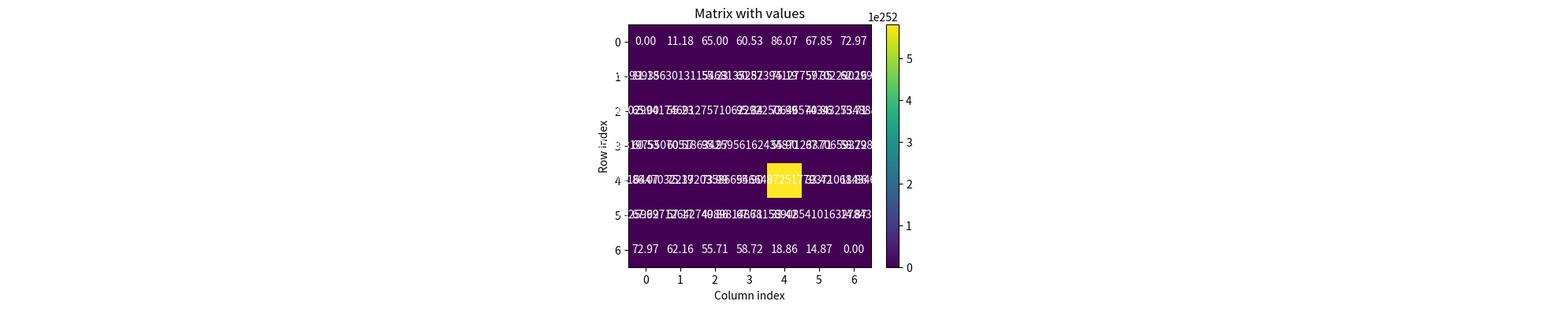

Source code (Python):
"""""
Global planning with TSP
"""""
import numpy as np
import matplotlib.pyplot as plt
from matplotlib.patches import Ellipse
import math

# Start & Goal
q = np.array([-40.0, -40.0])
q_goal = np.array([10.0, 12.0])

# humans modeled as elliptical obstacles
obstacles_true = np.array([
    [-18.0,-10.0], [18,-20], [18, 8], [22,26], [25,15], [-23,15], [5,5]
])
sigma = 0.1
obstacles_noisy = obstacles_true + np.random.normal(0, sigma, obstacles_true.shape)

# elliptical obstacle speeds
obstacle_speeds = np.array([[-0.1, 0.1], [-0.2, 0.2], [0.1, 0.2], [-0.2, -0.1], [0.1, -0.1], [-0.1, 0.1], [0.2, 0.1]])
obstacle_speeds = obstacle_speeds * 80

# elliptical obstacle dimensions
a0 = 2.0 # major axis (along velocity direction)
b0 = 1.0 # minor axis (perpendicular to velocity direction)
alpha = 0.2   # major scaling (large)
beta  = 0.1   # minor scaling (small)

# each obstacle has a size factor: 1 = normal, >1 = large, <1 = small
sizes = np.array([1.2, 1.5, 1.0, 1.3, 0.8, 1.6, 1.1])
# incorporate static size
a_base = a0 + sizes 
b_base = b0 + sizes

a = np.zeros(obstacles_true.shape[0])
b = np.zeros(obstacles_true.shape[0])
theta = np.zeros(obstacles_true.shape[0])

for i, obs in enumerate(obstacle_speeds):
    vx, vy = obs
    vmag = np.sqrt(vx**2 + vy**2) 
    theta[i] = np.degrees(np.arctan2(vy, vx))
    a[i] = a_base[i] + alpha * vmag # major axis (velocity direction)
    b[i] = b_base[i] + beta  * vmag # minor axis (perpendicular)

# rectangular large obstacles
# x_min, y_min, width (m), height (m)
rect_obstacles = [
    [-40, -30, 12, 3],   # truck: narrow and long
    [20, -35, 6, 3],     # van / minibus
    [-45, 15, 10, 4],    # large vehicle
    [5, 25, 3, 2],       # bicycle / small vehicle
    [-6, -6.5, 12, 3],   # truck
    [-13.5, -23.0, 12, 6] 
]

expanded_rects = []
for x, y, w, h in rect_obstacles:
    new_x = x - 1
    new_y = y - 1
    new_w = w + 2
    new_h = h + 2
    expanded_rects.append([new_x, new_y, new_w, new_h])

eps_expanded_rects = []
for x, y, w, h in rect_obstacles:
    new_x = x - 1 + 0.001
    new_y = y - 1 + 0.001
    new_w = w + 2 - 2*0.001
    new_h = h + 2 - 2*0.001
    eps_expanded_rects.append([new_x, new_y, new_w, new_h])



# Stations to stop at (post office, hospital, grocery store, home, cafe)
waypoints = np.array([
    [-30, -35],  
    [25, -40],   
    [-48, 20],   
    [7, 30],      
    [15, -2],     
])

def rectangle_corners_center(rect):
    x, y, w, h = rect
    return [
        (x, y),         # left-bottom
        (x+w, y),       # right-bottom
        (x+w, y+h),     # right-top
        (x, y+h),       # left-top
        (x+(w/2),y+(h/2)) # center 
    ]

def line_mb(p1, p2):
    x1, y1 = p1
    x2, y2 = p2
    x1, y1, x2, y2 = float(x1), float(y1), float(x2), float(y2)
    if x2 == x1:
        return ("vertical", float(round(x1, 2)))   # x = x1
    if y2 == y1:
         return ("horizontal", float(round(y1, 2)))   # y = y1
    m = (y2 - y1) / (x2 - x1)
    b = y1 - m*x1
    return ("normal", float(round(m, 2)), float(round(b, 2)))      # y = m x + b

# draw the circle around the rectangle
def computeRectangleCircumcircle(rect):
    c0, c1, c2, c3, c4 = rectangle_corners_center(rect)
    center = c4
    
    w = rect[2]
    h = rect[3]
    
    radius = math.sqrt((w/2)**2 + (h/2)**2)
    
    return center, radius

def eq_to_abc(eq):
    # eq: ('normal', m, b)  or ('vertical', x0) or ('horizontal', y0)
    typ = eq[0]

    if typ == "normal":
        m, b = eq[1], eq[2]
        # y = m x + b  ->  m x - 1*y = -b
        return (m, -1.0, -b)

    if typ == "vertical":
        x0 = eq[1]
        # x = x0 -> 1*x + 0*y = x0
        return (1.0, 0.0, x0)

    if typ == "horizontal":
        y0 = eq[1]
        # y = y0 -> 0*x + 1*y = y0
        return (0.0, 1.0, y0)

    raise ValueError(f"Unknown equation type: {eq}")

def point_to_line_distance(eq, p):
    # eq_to_abc(eq) -> (a, b, c) such that ax + by + c = 0
    a, b, c = eq_to_abc(eq)
    c = -c
    x0, y0 = p
    d = abs(a*x0 + b*y0 + c) / math.sqrt(a*a + b*b)
    return d

# returns false or true if a point is inside the rectangular region
def point_in_rect(pt, rect):
    X, Y = pt
    x, y, w, h = rect
    return (x <= X <= x + w) and (y <= Y <= y + h)

def check_rectHit(line_store): # checks whether a line intersects with rectangle, and store intersected lines in line_store2


    # p1 : previous point
    # p2 : current point
    # p2_goal : goal point
    # p1_before: history points
    # hit_rects: rectangles that we hit
    

    line_store_hit = {}
    p1          = np.array(line_store["p1"])
    p2          = np.array(line_store["p2"])
    p2_goal     = np.array(line_store["p2_goal"])
    eq          = line_store["equation"]

    true_hit_rects = []   # <-- reset for each line

    for rect, erect in zip(rect_obstacles, expanded_rects):
        eps = 0.015 # error threshold
        # 1) radius approximation (coarse filter)
        center, radius = computeRectangleCircumcircle(rect)
        d = point_to_line_distance(eq, center)
        if d >= radius + eps:
            continue

        # 2) actual check on the SAME expanded rect
        hit_this_rect = False
        for t in np.linspace(0, 1, 50, endpoint = False)[1:]:
            p = p2 + t * (p2_goal - p2)
            if point_in_rect(p, erect):
                hit_this_rect = True
                break

        if hit_this_rect:
            true_hit_rects.append(rect)

    # <-- rect loop is over, now save it inside the line_store2
    if len(true_hit_rects) > 0:
        line_store_hit = {
            "p1_before": line_store["p1_before"],
            "p1": p1,
            "p2": p2,
            "p2_goal": p2_goal,
            "hit_rects": true_hit_rects,
            "weight": line_store["weight"],
            "equation": eq
        }

    if not line_store_hit:
        line_store_hit = {
            "p1_before": line_store["p1_before"],
            "p1": p1, 
            "p2": p2,  
            "p2_goal": p2_goal,
            "hit_rects": 0,
            "weight": line_store["weight"],
            "equation": eq
        } ## condition if there is no obstacle along the way
    return line_store_hit

def gotoCorner3(visited, myblue_line, goal):

    # we will move 1 step forward.

    # p1 : previous point
    # p2 : current point
    # p2_goal : goal point
    # p1_before: history points
    # hit_rects: rectangles that we hit
    # 

    myblue_line = check_rectHit(myblue_line) # check for intersection
    valid_lines2= []
    p1          = myblue_line["p1"]  # previous point
    p2          = myblue_line["p2"]  # current point
    p2_goal     = myblue_line["p2_goal"]  # goal
    p1_before   = myblue_line["p1_before"] # actual start of green lines
    hit_rects   = myblue_line["hit_rects"] # intersected rectangles


    if hit_rects == 0: # if there is no intersection, we don't take further action.
        valid_lines2.append({
        "p1_before": np.vstack([p1_before,p2,p2_goal]), ### last change
        "p1": p2,
        "p2": p2_goal,
        "p2_goal": p2_goal,
        "hit_rects": hit_rects,
        "equation": line_mb(p2,p2_goal),
        "weight": myblue_line["weight"] + calculateDistance(p2, p2_goal)
        })

        goal.append({
            "p1_before": np.vstack([p1_before,p2,p2_goal]), ### last change
            "p1": p2,
            "p2": p2_goal,
            "p2_goal": p2_goal,
            "hit_rects": hit_rects,
            "equation": line_mb(p2,p2_goal),
            "weight": myblue_line["weight"] + calculateDistance(p2, p2_goal)
        })

        return valid_lines2, goal  # this vline ends here, we don't need to move forward.
        
    if len(hit_rects) == 1:
        chosen_rect = hit_rects[0]
    else:
        dmin = float("inf")
        chosen_rect = None
        for rect in hit_rects:
            c = np.array(rectangle_corners_center(rect)[4])
            d = np.linalg.norm(c - p2)   # distance between two points
            if d < dmin:
                dmin = d
                chosen_rect = rect       # this is the rectangle closest to p2 (current point)

    idx             = rect_obstacles.index(chosen_rect)
    chosen_expanded = expanded_rects[idx]
    chosen_expanded2 = eps_expanded_rects[idx]
    corners         = rectangle_corners_center(chosen_expanded)[:-1]  # remove the center
    candidate_lines = []
    for corner in corners:
        candidate_lines.append({
            "p1": np.array(p2),
            "p2": np.array(corner), # update the corner
            "p2_goal": p2_goal,#np.array(p2),
            "hit_rects": hit_rects,
            "weight": myblue_line["weight"] + calculateDistance(p2,corner),
            "p1_before": np.vstack([np.array(myblue_line["p1_before"]),np.array(p2)]),
            "equation": line_mb(corner,p2_goal)
        })

    for line in candidate_lines:
        p1_line = np.array(line["p1"])
        p2_line = np.array(line["p2"])

        enters_expanded = False
        for t in np.linspace(0, 1, 50, endpoint = False)[1:]:
            p = p1_line + t * (p2_line - p1_line)
            if point_in_rect(p, chosen_expanded2):
                enters_expanded = True
                break

        # if it does not enter the expanded rectangle
        if not enters_expanded:
            valid_lines2.append(line)

    valid_lines2 = [line for line in valid_lines2 if not any(np.allclose(line["p2"], v) for v in visited)] # visited olanlari valid_lines2den cikariyor.
    visited_brother = visited.copy()
    valid_lines3 = []
    for line in valid_lines2:
        visited_brother.append(line["p2"])
        dummy_validlines3 = gotoCorner3(visited_brother,line, goal)
        if dummy_validlines3: # if bos kume -- do not append. this is for avoiding visited ends.
            valid_lines3.append(dummy_validlines3[0])

    return valid_lines3, goal
  


def calculateDistance(a,b):
    a = np.array(a)
    b = np.array(b)
    return np.linalg.norm(a - b)   


nodes = []

nodes.append(tuple(q))              # start
nodes.extend([tuple(w) for w in waypoints])
nodes.append(tuple(q_goal))          # goal


line_store = {}
idx = 0

traveller_sm = np.empty((7,7))

for i, p1 in enumerate(nodes):
    for j, p2 in enumerate(nodes):
        if i == j:
            continue

        eq = line_mb(p1, p2)
        weight = 0

        line_store = {
            "p1": p1, # iteration's starting point
            "p2": p1, # iteration's current point
            "equation": eq,
            "p1_before" : p1,
            "weight": weight,
            "p2_goal": p2,
            "hit_rects": 0
        }
        

        visited = []
        goal = []
        valid_lines2 = []
        for vline in line_store:
            try:
                visited = [vline["p2"]]
                valid_lines2.append(gotoCorner3(visited, vline, goal)[0])
            except Exception as e:
                vline = line_store
                visited = [vline["p2"]]
                valid_lines2.append(gotoCorner3(visited, vline, goal)[0])
                break

        weight_list = []
        for itemm in goal:
            weight_list.append(itemm["weight"])

        min_weight = min(weight_list)
        traveller_sm[i,j] = min_weight



# ===============================
# PLOTTING
# ===============================

print("dxxx")

plt.figure(figsize=(5, 4))
im = plt.imshow(traveller_sm, cmap="viridis")

# hücrelerin üstüne değer yaz
for i in range(traveller_sm.shape[0]):
    for j in range(traveller_sm.shape[1]):
        plt.text(j, i, f"{traveller_sm[i, j]:.2f}",
                 ha="center", va="center",
                 color="white")

plt.colorbar(im)
plt.xlabel("Column index")
plt.ylabel("Row index")
plt.title("Matrix with values")

plt.tight_layout()
plt.show()
